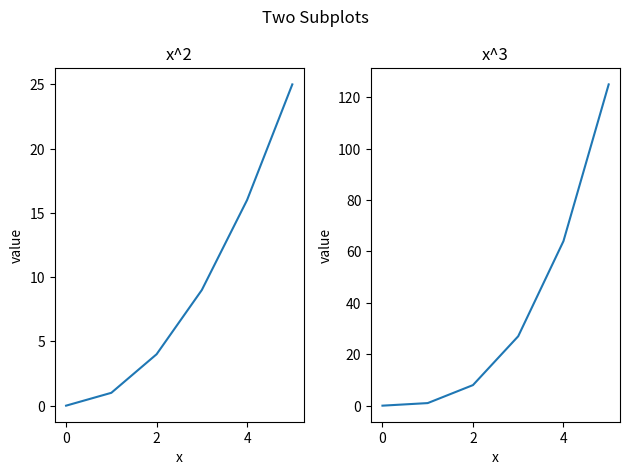

Generate this figure with matplotlib:
import matplotlib.pyplot as plt

x = [0, 1, 2, 3, 4, 5]
y1 = [0, 1, 4, 9, 16, 25]
y2 = [0, 1, 8, 27, 64, 125]

fig, axes = plt.subplots(nrows=1, ncols=2)

axes[0].plot(x, y1)
axes[0].set_title("x^2")
axes[0].set_xlabel("x")
axes[0].set_ylabel("value")

axes[1].plot(x, y2)
axes[1].set_title("x^3")
axes[1].set_xlabel("x")
axes[1].set_ylabel("value")

fig.suptitle("Two Subplots")
fig.tight_layout()
plt.show()